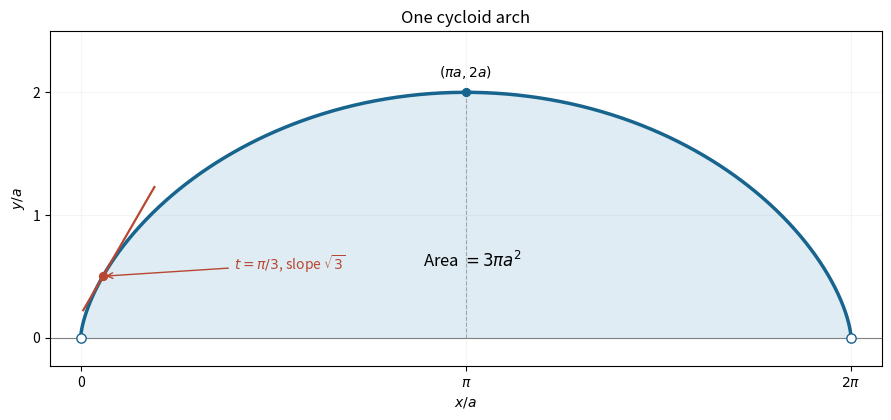

Source code (Python):
"""Original exam-solution illustration; write the PNG basename to the cwd.

Tested with Python 3.14.4, NumPy 2.3.5 and Matplotlib 3.10.7.
"""
from pathlib import Path
import matplotlib
matplotlib.use("Agg")
import matplotlib.pyplot as plt
import numpy as np


def main():
    t=np.linspace(0,2*np.pi,700);x=t-np.sin(t);y=1-np.cos(t)
    point=np.array([np.pi/3-np.sqrt(3)/2,.5])
    fig,ax=plt.subplots(figsize=(8.8,4.1),layout="constrained",facecolor="white")
    ax.fill_between(x,0,y,color="#dceaf2",alpha=.9)
    ax.plot(x,y,color="#17648e",lw=2.5)
    ax.axhline(0,color=".5",lw=.8)
    ax.scatter([0,2*np.pi],[0,0],s=45,facecolor="white",edgecolor="#17648e",zorder=5)
    ax.scatter([np.pi],[2],s=32,color="#17648e",zorder=5)
    ax.text(np.pi,2.13,r"$(\pi a,2a)$",ha="center")
    ax.plot([np.pi,np.pi],[0,2],ls="--",color=".65",lw=.8)
    tangentx=np.linspace(point[0]-.16,point[0]+.42,80)
    ax.plot(tangentx,point[1]+np.sqrt(3)*(tangentx-point[0]),color="#b84732",lw=1.6)
    ax.scatter(*point,s=32,color="#b84732",zorder=5)
    ax.annotate(r"$t=\pi/3$, slope $\sqrt{3}$",point,xytext=(1.25,.55),arrowprops={"arrowstyle":"->","color":"#b84732"},color="#b84732")
    ax.text(3.2,.58,r"Area $=3\pi a^2$",ha="center",fontsize=12)
    ax.set(xlim=(-.25,2*np.pi+.25),ylim=(-.23,2.5),xlabel="$x/a$",ylabel="$y/a$",title="One cycloid arch")
    ax.set_xticks([0,np.pi,2*np.pi],["0",r"$\pi$",r"$2\pi$"]);ax.set_yticks([0,1,2]);ax.set_aspect("equal");ax.grid(alpha=.12)
    fig.savefig(Path("paper-1-cycloid-arch.png"),dpi=160,facecolor="white");plt.close(fig)


if __name__ == "__main__":
    main()
